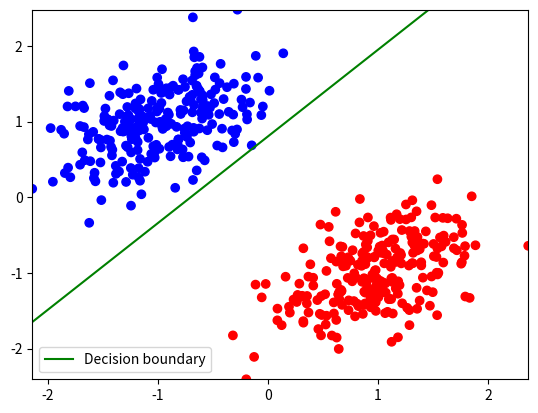

Recreate this plot in Python.
#!/usr/bin/env python
# -*- coding: utf-8 -*-

import numpy as np
from matplotlib import pyplot as plt


def phi(x):
    return x


def percetpron(x, t, w):
    N = x.shape[1]
    x = np.vstack([np.ones(N), phi(x)])
    correct = 0
    while (correct < N):
        for i in range(N):
            xn = x[:, i]
            tn = t[i]
            if (w.T.dot(xn) * tn < 0):
                w = w + xn * tn
                correct = 0
                break
            else:
                correct += 1
    return w


def sample(N, label=np.array([1, 0]), mean1=np.array([-1, 1]), mean2=np.array([1, -1]),
           cov=np.array([[1, 0.5], [0.5, 1]])):
    M = int(N / 2)
    c1 = np.random.multivariate_normal(mean1, cov, M)
    c2 = np.random.multivariate_normal(mean2, cov, M)
    x = np.vstack([c1, c2]).T
    t = np.concatenate([np.ones(M) * label[0], np.ones(M) * label[1]])
    p = np.random.permutation(N)

    return x[:, p], t[p]


def main():
    N = 500
    x, t = sample(N, label=np.array([-1, 1]), cov=np.array([[0.2, 0.1], [0.1, 0.2]]))

    w = np.array([1.0, 1.0, 1.0])
    w = percetpron(x, t, w)

    x1 = np.linspace(x[0, :].min() - 1, x[0, :].max() + 1, 500)
    plt.figure()
    color = np.array(['b', 'r'])

    plt.scatter(x[0, :], x[1, :], c=color[[(lambda x: 1 if x > 0 else 0)(tn) for tn in t]])
    plt.plot(x1, -(w[0] + w[1] * x1) / w[2], 'g-', label='Decision boundary')
    plt.legend()
    plt.xlim(x[0, :].min(), x[0, :].max())
    plt.ylim(x[1, :].min(), x[1, :].max())
    plt.show()


if __name__ == '__main__':
    main()
